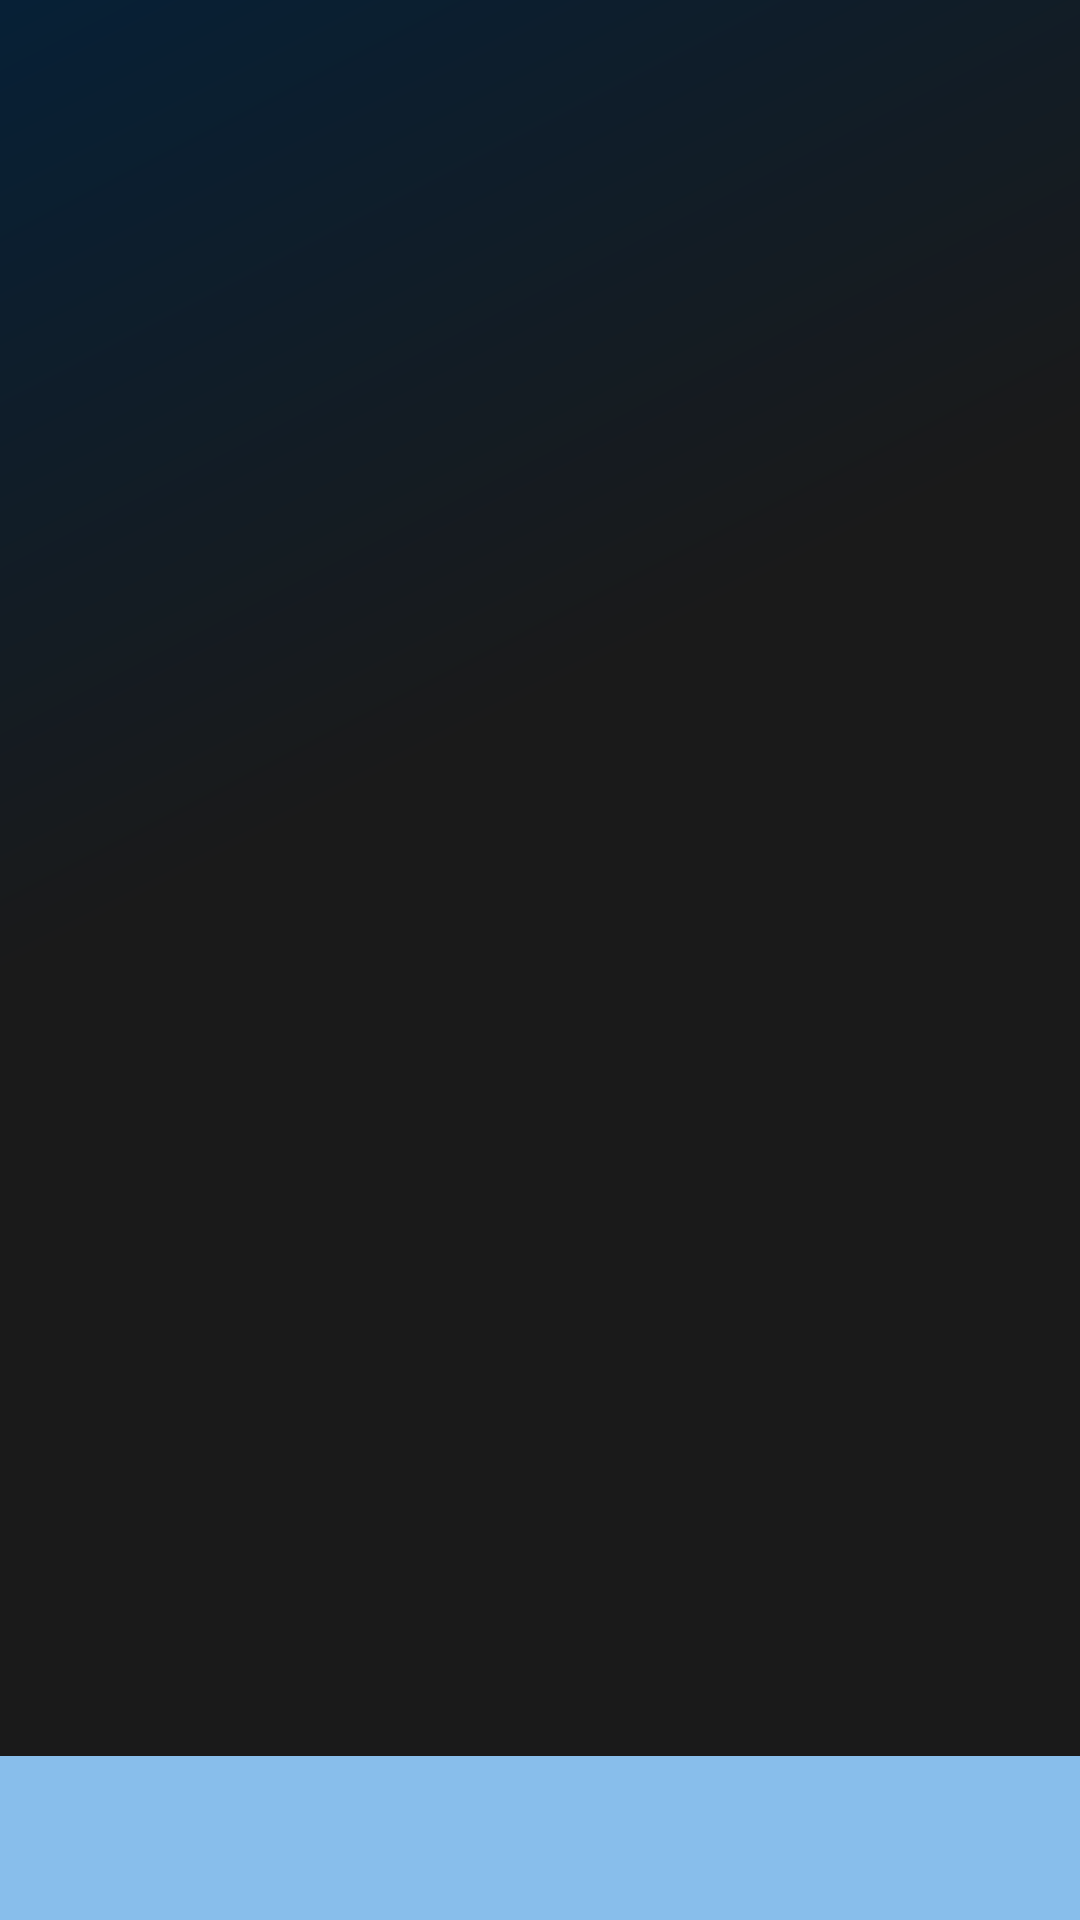

Here is an Android app screen rendered from its layout file. Give the layout XML and the strings, colors and styles it references.
<!-- AndroidManifest.xml: application theme Theme.Project1 -->
<!-- res/layout/activity_main1.xml -->
<?xml version="1.0" encoding="utf-8"?>
<androidx.constraintlayout.widget.ConstraintLayout xmlns:android="http://schemas.android.com/apk/res/android"
    xmlns:app="http://schemas.android.com/apk/res-auto"
    xmlns:tools="http://schemas.android.com/tools"
    android:id="@+id/main"
    android:layout_width="match_parent"
    android:layout_height="match_parent"
    android:background="@color/Blue"
    tools:context=".activity_main_1">


    <View
        android:id="@+id/view"
        android:layout_width="match_parent"
        android:layout_height="700dp"
        android:background="@drawable/rounded_view"
        android:elevation="8dp"
        app:layout_constraintBottom_toTopOf="@+id/linearLayout"
        app:layout_constraintStart_toStartOf="parent">

    </View>

    <FrameLayout
        android:id="@+id/frameLayout"
        android:layout_width="match_parent"
        android:layout_height="700dp"
        android:elevation="9dp"
        app:layout_constraintBottom_toTopOf="@+id/linearLayout"
        app:layout_constraintEnd_toEndOf="parent"
        app:layout_constraintHorizontal_bias="0.0"
        app:layout_constraintStart_toStartOf="parent"
        app:layout_constraintTop_toTopOf="@+id/view"
        app:layout_constraintVertical_bias="0.0" />

    <LinearLayout
        android:id="@+id/linearLayout"
        android:layout_width="417dp"
        android:layout_height="55dp"
        android:orientation="horizontal"
        app:layout_constraintBottom_toBottomOf="parent"
        app:layout_constraintEnd_toEndOf="parent"
        app:layout_constraintStart_toStartOf="parent">

        <ImageButton
            android:id="@+id/imageButton_calendar"
            android:layout_width="50dp"
            android:layout_height="match_parent"
            android:layout_weight="1"
            android:background="@color/Blue"
            android:contentDescription="@string/imeg_button_shedule"
            app:srcCompat="@drawable/ic_calendar"
            tools:ignore="DuplicateSpeakableTextCheck" />

        <ImageButton
            android:id="@+id/imageButton_tack"
            android:layout_width="50dp"
            android:layout_height="match_parent"
            android:layout_weight="1"
            android:background="@color/Blue"
            android:contentDescription="@string/imeg_button_tack"
            app:srcCompat="@drawable/ic_tack" />

        <ImageButton
            android:id="@+id/imageButton_user"
            android:layout_width="50dp"
            android:layout_height="match_parent"
            android:layout_weight="1"
            android:background="@color/Blue"
            android:contentDescription="@string/imeg_button_profile"
            app:srcCompat="@drawable/ic_user" />
    </LinearLayout>

    <ImageButton
        android:id="@+id/imageButton"
        android:layout_width="50dp"
        android:layout_height="50dp"
        android:layout_marginStart="4dp"
        android:layout_marginTop="32dp"
        android:background="@color/Blue"
        android:src="@drawable/ic_additionally"
        android:contentDescription="@string/imag_button_additionally"
        app:layout_constraintBottom_toTopOf="@+id/view"
        app:layout_constraintStart_toStartOf="parent"
        app:layout_constraintTop_toTopOf="parent"
        app:layout_constraintVertical_bias="0.0" />

</androidx.constraintlayout.widget.ConstraintLayout>
<!-- resources referenced by this layout -->
<resources>
  <color name="Blue">#88BEEB</color>
  <!-- drawable ic_additionally: png bitmap (drawable, 3177 bytes) -->
  <!-- drawable ic_calendar: png bitmap (drawable, 3953 bytes) -->
  <!-- drawable ic_tack: vector/xml drawable (drawable, 3118 chars, omitted) -->
  <!-- drawable ic_user: png bitmap (drawable, 3911 bytes) -->
  <!-- drawable rounded_view (drawable) -->
  <?xml version="1.0" encoding="utf-8"?>
  <shape xmlns:android="http://schemas.android.com/apk/res/android"
      android:shape="rectangle">
      <gradient
          android:type="linear"
          android:angle="135"
          android:startColor="#1A1A1A"
          android:centerColor="#1A1A1A"
          android:endColor="#002240"
          android:centerX="0.5"
          android:centerY="0.5"/>
  
      <corners android:topLeftRadius="30dp"
               android:topRightRadius="30dp"
               android:bottomLeftRadius="0dp"
               android:bottomRightRadius="0dp"/>
  
  </shape>
  <string name="imag_button_additionally">Додатково </string>
  <string name="imeg_button_profile">Профіль </string>
  <string name="imeg_button_shedule">Розклад </string>
</resources>
